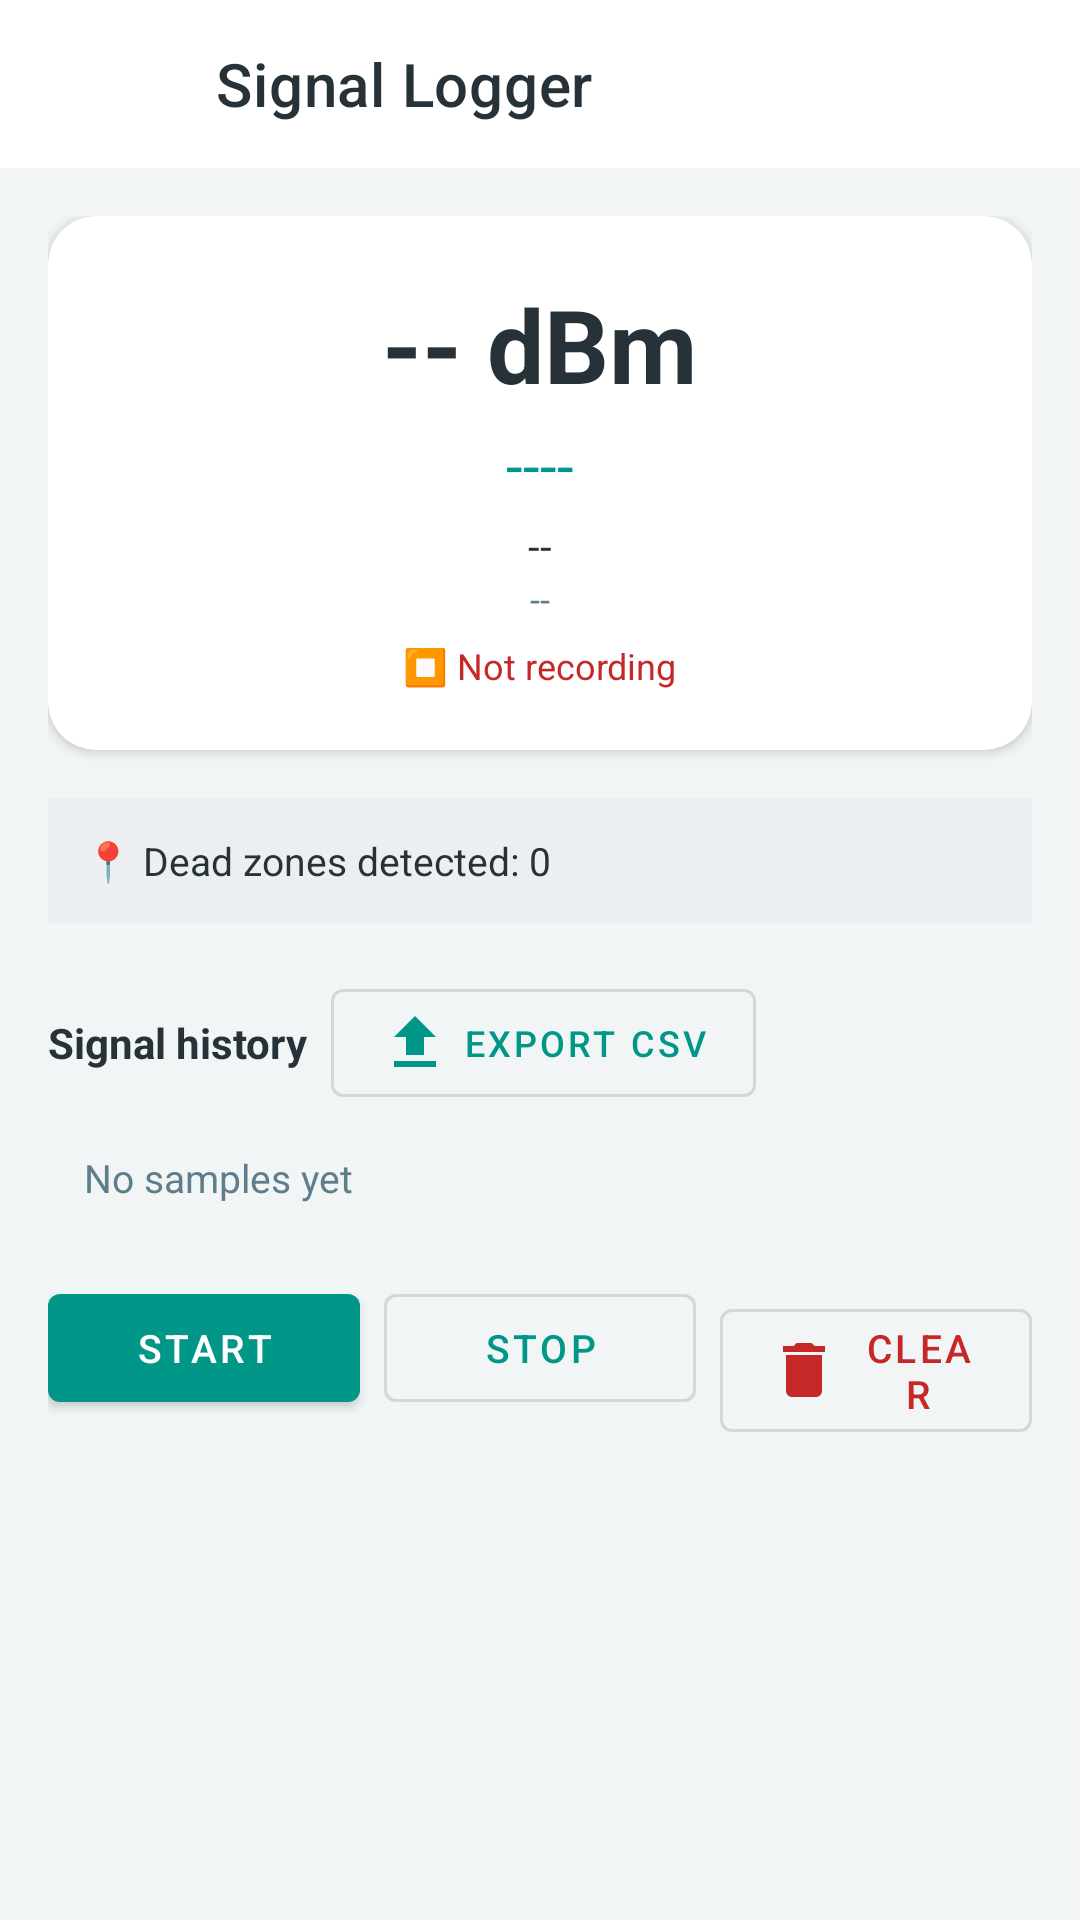

Write the Android layout XML for this screen, with the resource values it uses.
<!-- AndroidManifest.xml: application theme Theme.LiteLink.NoActionBar -->
<!-- res/layout/activity_signal.xml -->
<?xml version="1.0" encoding="utf-8"?>
<LinearLayout xmlns:android="http://schemas.android.com/apk/res/android"
    xmlns:app="http://schemas.android.com/apk/res-auto"
    android:layout_width="match_parent"
    android:layout_height="match_parent"
    android:orientation="vertical"
    android:background="@color/bg">

    <com.google.android.material.appbar.MaterialToolbar
        android:id="@+id/signalToolbar"
        android:layout_width="match_parent"
        android:layout_height="?attr/actionBarSize"
        android:background="@color/card"
        app:title="Signal Logger"
        app:navigationIcon="@drawable/ic_back"
        app:titleTextColor="@color/ink" />

    <LinearLayout
        android:layout_width="match_parent"
        android:layout_height="wrap_content"
        android:orientation="vertical"
        android:padding="16dp">

        <com.google.android.material.card.MaterialCardView
            android:layout_width="match_parent"
            android:layout_height="wrap_content"
            app:cardBackgroundColor="@color/card"
            app:cardCornerRadius="16dp"
            app:cardElevation="2dp">

            <LinearLayout
                android:layout_width="match_parent"
                android:layout_height="wrap_content"
                android:orientation="vertical"
                android:gravity="center_horizontal"
                android:padding="20dp">

                <TextView
                    android:id="@+id/signalDbm"
                    android:layout_width="wrap_content"
                    android:layout_height="wrap_content"
                    android:text="-- dBm"
                    android:textSize="34sp"
                    android:textStyle="bold"
                    android:textColor="@color/ink" />

                <TextView
                    android:id="@+id/signalBars"
                    android:layout_width="wrap_content"
                    android:layout_height="wrap_content"
                    android:text="----"
                    android:textSize="20sp"
                    android:textColor="@color/teal_500"
                    android:layout_marginTop="4dp" />

                <TextView
                    android:id="@+id/signalNetwork"
                    android:layout_width="wrap_content"
                    android:layout_height="wrap_content"
                    android:text="--"
                    android:textSize="14sp"
                    android:textColor="@color/ink"
                    android:layout_marginTop="4dp" />

                <TextView
                    android:id="@+id/signalOperator"
                    android:layout_width="wrap_content"
                    android:layout_height="wrap_content"
                    android:text="--"
                    android:textSize="12sp"
                    android:textColor="@color/muted" />

                <TextView
                    android:id="@+id/signalRecording"
                    android:layout_width="wrap_content"
                    android:layout_height="wrap_content"
                    android:text="⏹ Not recording"
                    android:textSize="12sp"
                    android:textColor="@color/danger"
                    android:layout_marginTop="6dp" />
            </LinearLayout>
        </com.google.android.material.card.MaterialCardView>

        <TextView
            android:id="@+id/signalDeadZones"
            android:layout_width="match_parent"
            android:layout_height="wrap_content"
            android:text="📍 Dead zones detected: 0"
            android:textSize="13sp"
            android:textColor="@color/ink"
            android:background="@color/pill_grey"
            android:padding="12dp"
            android:layout_marginTop="16dp" />

        <LinearLayout
            android:layout_width="match_parent"
            android:layout_height="wrap_content"
            android:orientation="horizontal"
            android:gravity="center_vertical"
            android:layout_marginTop="16dp">

            <TextView
                android:layout_width="wrap_content"
                android:layout_height="wrap_content"
                android:text="Signal history"
                android:textSize="14sp"
                android:textStyle="bold"
                android:textColor="@color/ink" />

            <com.google.android.material.button.MaterialButton
                android:id="@+id/signalExportButton"
                style="@style/Widget.MaterialComponents.Button.OutlinedButton"
                android:layout_width="wrap_content"
                android:layout_height="wrap_content"
                android:layout_marginStart="8dp"
                android:text="Export CSV"
                app:icon="@drawable/ic_upload"
                android:textSize="12sp" />
        </LinearLayout>

        <TextView
            android:id="@+id/signalHistoryText"
            android:layout_width="match_parent"
            android:layout_height="wrap_content"
            android:text="No samples yet"
            android:textSize="13sp"
            android:textColor="@color/muted"
            android:padding="12dp" />

        <LinearLayout
            android:layout_width="match_parent"
            android:layout_height="wrap_content"
            android:orientation="horizontal"
            android:layout_marginTop="12dp">

            <com.google.android.material.button.MaterialButton
                android:id="@+id/signalStartButton"
                android:layout_width="0dp"
                android:layout_height="wrap_content"
                android:layout_weight="1"
                android:text="Start"
                app:icon="@drawable/ic_play"
                android:textSize="13sp" />

            <com.google.android.material.button.MaterialButton
                android:id="@+id/signalStopButton"
                style="@style/Widget.MaterialComponents.Button.OutlinedButton"
                android:layout_width="0dp"
                android:layout_height="wrap_content"
                android:layout_weight="1"
                android:layout_marginStart="8dp"
                android:text="Stop"
                app:icon="@drawable/ic_close"
                android:textSize="13sp" />

            <com.google.android.material.button.MaterialButton
                android:id="@+id/signalClearButton"
                style="@style/Widget.MaterialComponents.Button.OutlinedButton"
                android:layout_width="0dp"
                android:layout_height="wrap_content"
                android:layout_weight="1"
                android:layout_marginStart="8dp"
                android:text="Clear"
                app:icon="@drawable/ic_trash"
                app:iconTint="@color/danger"
                android:textColor="@color/danger"
                android:textSize="13sp" />
        </LinearLayout>
    </LinearLayout>
</LinearLayout>
<!-- resources referenced by this layout -->
<resources>
  <color name="bg">#F2F5F5</color>
  <color name="card">#FFFFFF</color>
  <color name="danger">#C62828</color>
  <color name="ink">#263238</color>
  <color name="muted">#607D8B</color>
  <color name="pill_grey">#ECEFF1</color>
  <color name="teal_500">#009688</color>
  <!-- drawable ic_back (drawable) -->
  <?xml version="1.0" encoding="utf-8"?>
  <vector xmlns:android="http://schemas.android.com/apk/res/android"
      android:width="24dp" android:height="24dp"
      android:viewportWidth="24" android:viewportHeight="24">
      <path android:fillColor="#FFFFFF"
          android:pathData="M20,11L7.83,11l5.59,-5.59L12,4l-8,8 8,8 1.41,-1.41L7.83,13L20,13v-2z" />
  </vector>
  <!-- drawable ic_trash (drawable) -->
  <?xml version="1.0" encoding="utf-8"?>
  <vector xmlns:android="http://schemas.android.com/apk/res/android"
      android:width="24dp" android:height="24dp"
      android:viewportWidth="24" android:viewportHeight="24">
      <path android:fillColor="#FFFFFF"
          android:pathData="M6,19c0,1.1 0.9,2 2,2h8c1.1,0 2,-0.9 2,-2L18,7L6,7v12zM19,4h-3.5l-1,-1h-5l-1,1L5,4v2h14L19,4z" />
  </vector>
  <!-- drawable ic_upload (drawable) -->
  <?xml version="1.0" encoding="utf-8"?>
  <vector xmlns:android="http://schemas.android.com/apk/res/android"
      android:width="24dp" android:height="24dp"
      android:viewportWidth="24" android:viewportHeight="24">
      <path android:fillColor="#FFFFFF"
          android:pathData="M9,16h6v-6h4l-7,-7 -7,7h4zM5,18v2h14v-2L5,18z" />
  </vector>
  <style name="Theme.LiteLink.NoActionBar">
          <item name="windowActionBar">false</item>
          <item name="windowNoTitle">true</item>
      </style>
</resources>
